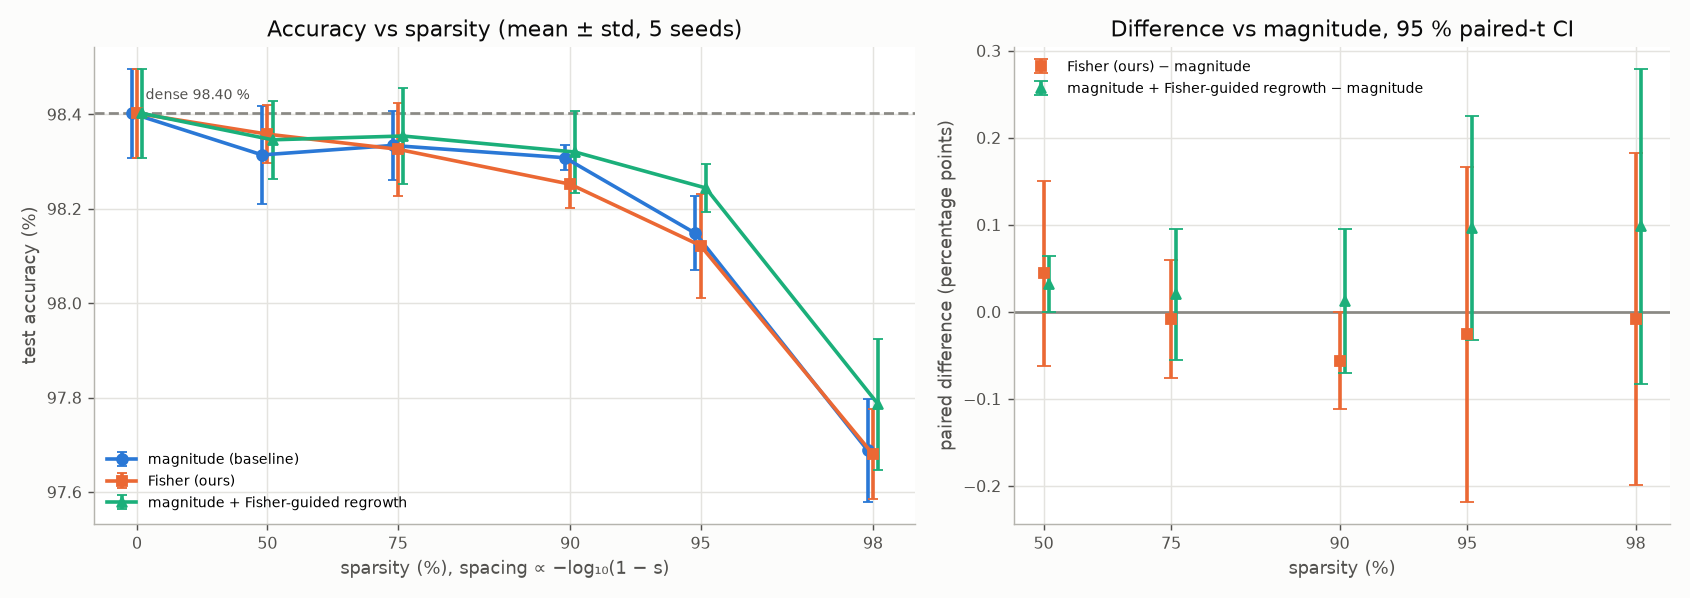

The table this chart was drawn from, first rows:
arm, target_sparsity, achieved_sparsity, active_params, n_seeds, mean, std, min, max, drop_vs_dense
magnitude, 0, 0, 266610, 5, 0.984, 0.0009418, 0.983, 0.9849, 0
magnitude, 0.5, 0.5, 133510, 5, 0.9831, 0.001036, 0.9823, 0.9849, 0.00088
magnitude, 0.75, 0.75, 66960, 5, 0.9833, 0.0007266, 0.9828, 0.9846, 0.00068
magnitude, 0.9, 0.9, 27030, 5, 0.9831, 0.0002683, 0.9828, 0.9834, 0.00094
magnitude, 0.95, 0.95, 13720, 5, 0.9815, 0.0007823, 0.9802, 0.9822, 0.00254
magnitude, 0.98, 0.98, 5734, 5, 0.9769, 0.001094, 0.9757, 0.9784, 0.00714
fisher, 0, 0, 266610, 5, 0.984, 0.0009418, 0.983, 0.9849, 0
fisher, 0.5, 0.5, 133510, 5, 0.9836, 0.0006181, 0.9827, 0.9844, 0.00044
fisher, 0.75, 0.75, 66960, 5, 0.9833, 0.0009839, 0.9824, 0.9848, 0.00076
fisher, 0.9, 0.9, 27030, 5, 0.9825, 0.000497, 0.982, 0.9832, 0.0015
fisher, 0.95, 0.95, 13720, 5, 0.9812, 0.001101, 0.9798, 0.9828, 0.0028
fisher, 0.98, 0.98, 5734, 5, 0.9768, 0.0009513, 0.9754, 0.9779, 0.00722
magnitude+regrow, 0, 0, 266610, 5, 0.984, 0.0009418, 0.983, 0.9849, 0
magnitude+regrow, 0.5, 0.5, 133510, 5, 0.9835, 0.0008264, 0.9827, 0.9848, 0.00056
magnitude+regrow, 0.75, 0.75, 66960, 5, 0.9835, 0.001024, 0.9826, 0.9852, 0.00048
magnitude+regrow, 0.9, 0.9, 27030, 5, 0.9832, 0.0008718, 0.9825, 0.9845, 0.00082
magnitude+regrow, 0.95, 0.95, 13720, 5, 0.9824, 0.0005079, 0.9817, 0.9831, 0.00158
magnitude+regrow, 0.98, 0.98, 5734, 5, 0.9779, 0.001385, 0.9754, 0.9786, 0.00616
